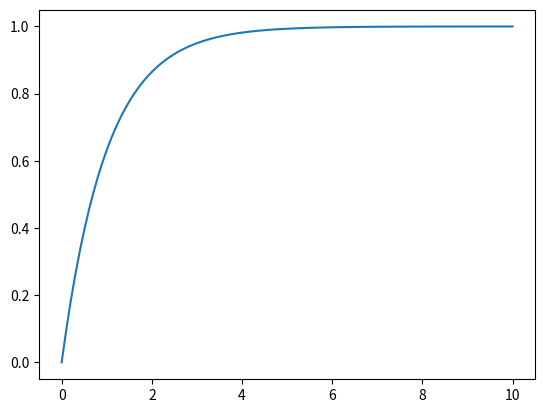

The script that saved this image:
import matplotlib.pyplot as plt
import numpy as np
x=np.linspace(0,10,100)
y=1-np.exp(-x)
plt.plot(x,y)
plt.show()
